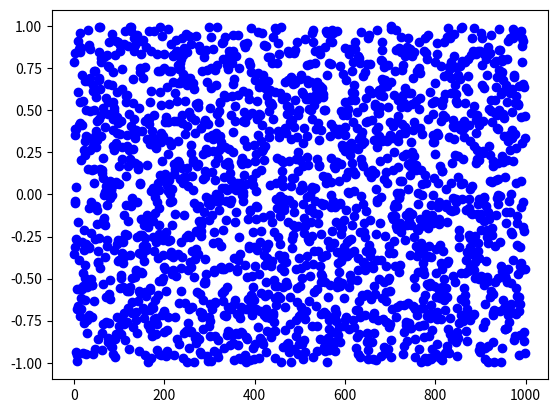

This figure's Python source:
# toy task: fitting a uniform distribution using gaussian r.v.s as inputs
import numpy as np
import matplotlib.pyplot as plt


data = np.random.uniform(low=-1, high=1, size=(1000, 2))


plt.plot(data, 'o', color='b')
# plt.xlim(-2, 2)
plt.show()

# Can use MADE?
